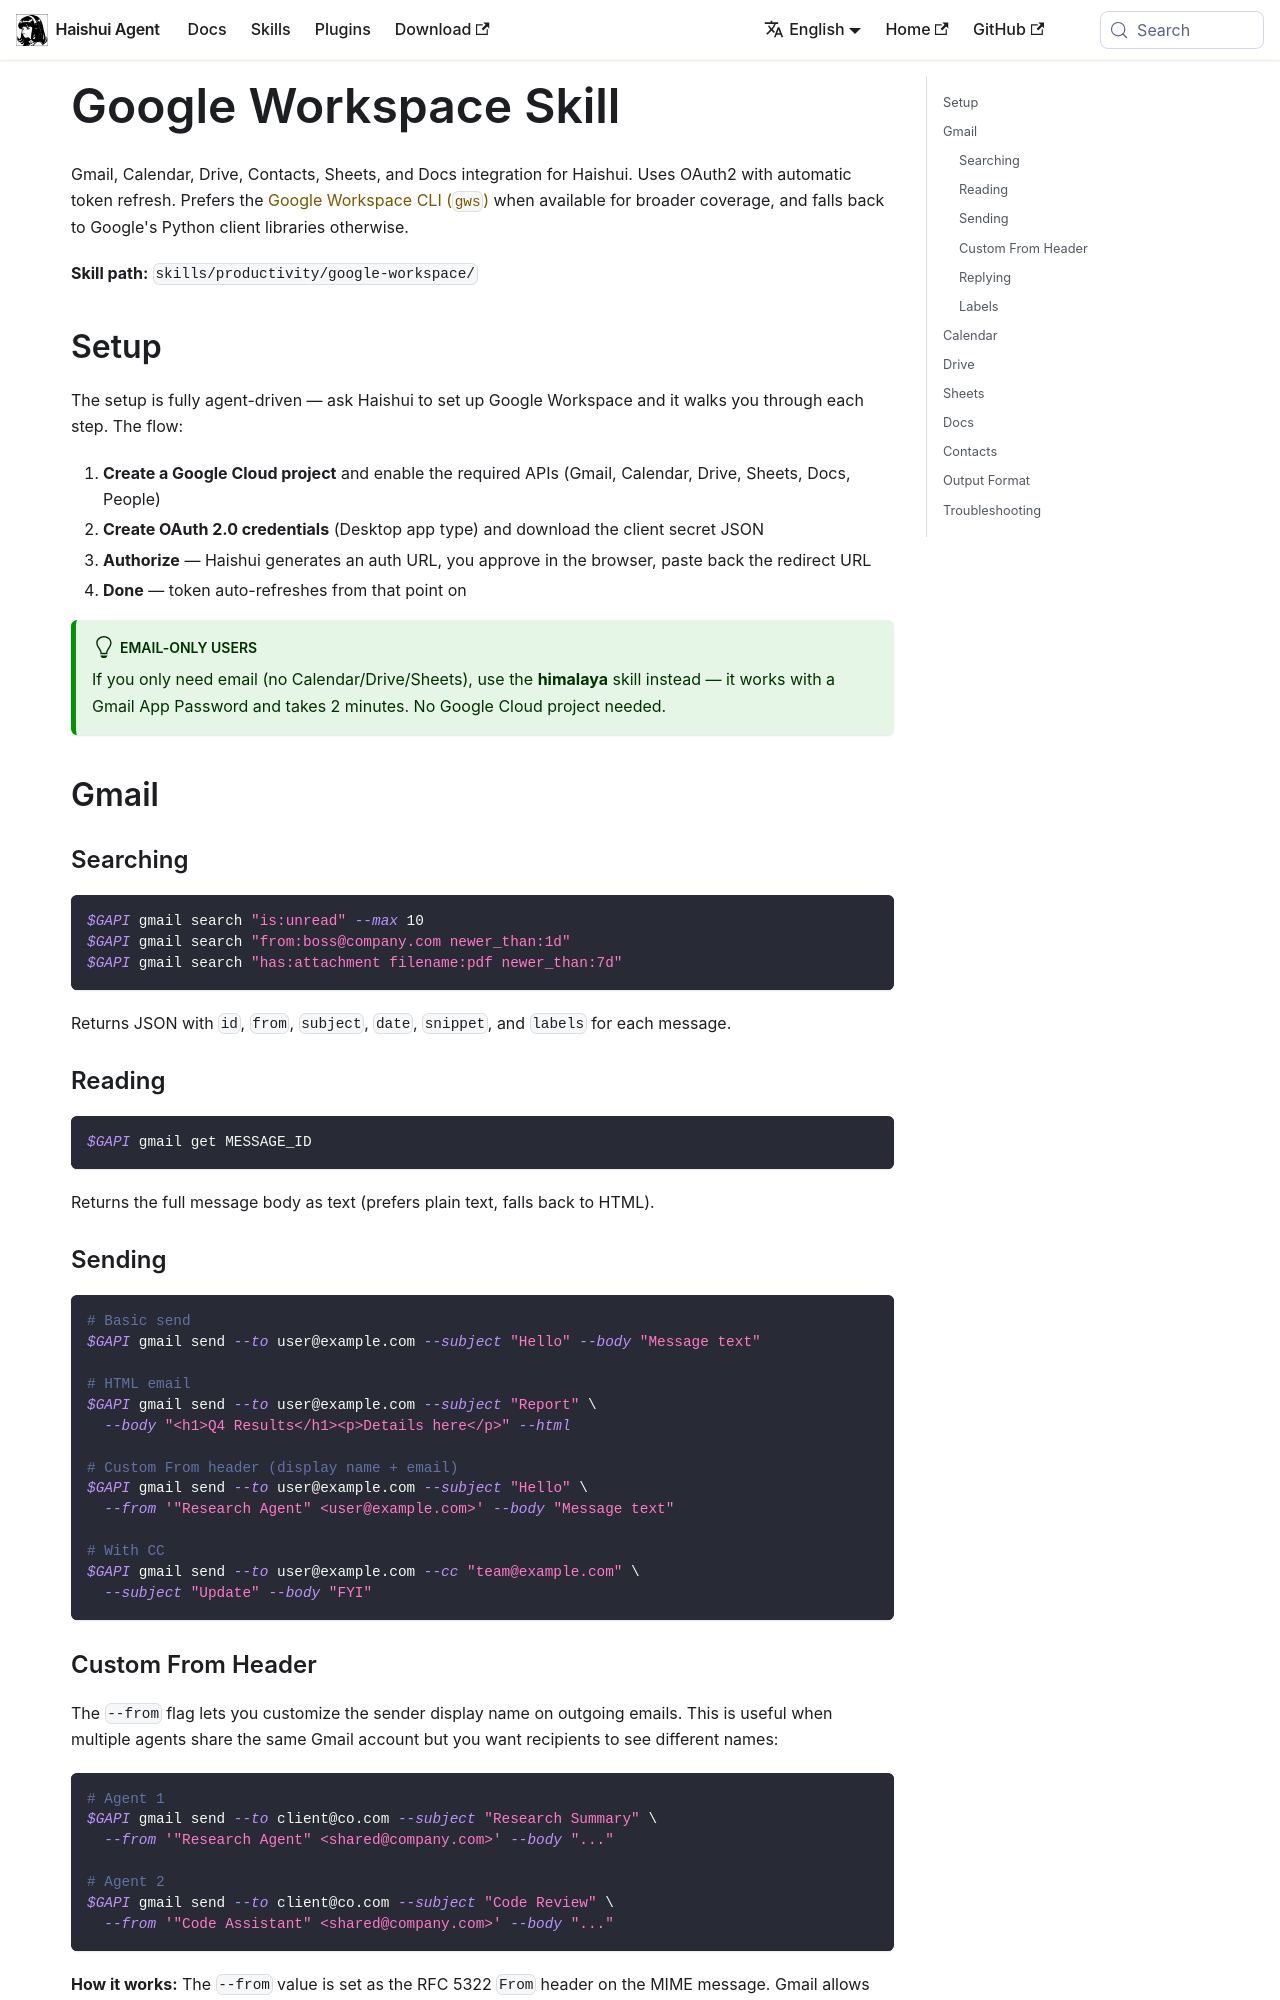

repository: aiqinghaiwork163/haishui-agent · page: docs/user-guide/skills/google-workspace/index.html · generator: docusaurus

---
sidebar_position: 2
sidebar_label: "Google Workspace"
title: "Google Workspace — Gmail, Calendar, Drive, Sheets & Docs"
description: "Send email, manage calendar events, search Drive, read/write Sheets, and access Docs — all through OAuth2-authenticated Google APIs"
---

# Google Workspace Skill

Gmail, Calendar, Drive, Contacts, Sheets, and Docs integration for Haishui. Uses OAuth2 with automatic token refresh. Prefers the [Google Workspace CLI (`gws`)](https://github.com/googleworkspace/cli) when available for broader coverage, and falls back to Google's Python client libraries otherwise.

**Skill path:** `skills/productivity/google-workspace/`

## Setup

The setup is fully agent-driven — ask Haishui to set up Google Workspace and it walks you through each step. The flow:

1. **Create a Google Cloud project** and enable the required APIs (Gmail, Calendar, Drive, Sheets, Docs, People)
2. **Create OAuth 2.0 credentials** (Desktop app type) and download the client secret JSON
3. **Authorize** — Haishui generates an auth URL, you approve in the browser, paste back the redirect URL
4. **Done** — token auto-refreshes from that point on

:::tip Email-only users
If you only need email (no Calendar/Drive/Sheets), use the **himalaya** skill instead — it works with a Gmail App Password and takes 2 minutes. No Google Cloud project needed.
:::

## Gmail

### Searching

```bash
$GAPI gmail search "is:unread" --max 10
$GAPI gmail search "from:boss@company.com newer_than:1d"
$GAPI gmail search "has:attachment filename:pdf newer_than:7d"
```

Returns JSON with `id`, `from`, `subject`, `date`, `snippet`, and `labels` for each message.

### Reading

```bash
$GAPI gmail get MESSAGE_ID
```

Returns the full message body as text (prefers plain text, falls back to HTML).
